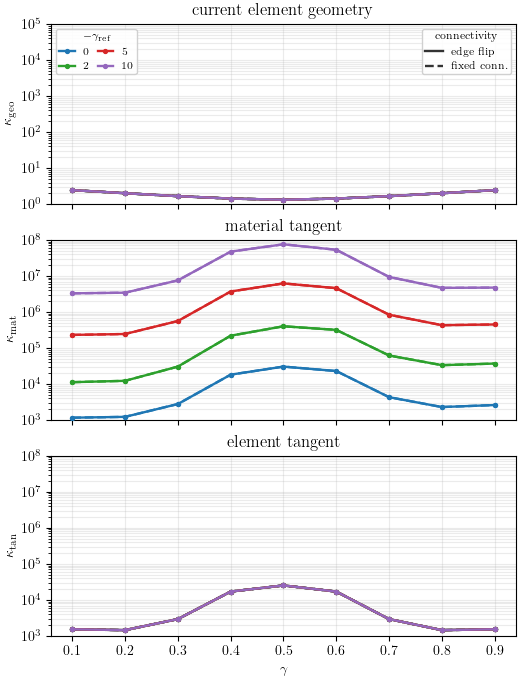

The data file committed next to this chart (first rows):
integer_shear, reference_shear, reconnection, local_load, absolute_load, kappa_geo, kappa_mat, kappa_tan
0, -0.0, edge flip, 0.1, 0.1, 2.457, 1165, 1531
0, -0.0, edge flip, 0.2, 0.2, 2.019, 1229, 1450
0, -0.0, edge flip, 0.3, 0.3, 1.675, 2787, 2938
0, -0.0, edge flip, 0.4, 0.4, 1.432, 18210, 17041
0, -0.0, edge flip, 0.5, 0.5, 1.333, 30498, 25222
0, -0.0, edge flip, 0.6, 0.6, 1.432, 22952, 17041
0, -0.0, edge flip, 0.7, 0.7, 1.675, 4322, 2938
0, -0.0, edge flip, 0.8, 0.8, 2.019, 2299, 1450
0, -0.0, edge flip, 0.9, 0.9, 2.457, 2615, 1531
0, -0.0, no reconnection, 0.1, 0.1, 2.457, 1165, 1531
0, -0.0, no reconnection, 0.2, 0.2, 2.019, 1229, 1450
0, -0.0, no reconnection, 0.3, 0.3, 1.675, 2787, 2938
0, -0.0, no reconnection, 0.4, 0.4, 1.432, 18210, 17041
0, -0.0, no reconnection, 0.5, 0.5, 1.333, 30498, 25222
0, -0.0, no reconnection, 0.6, 0.6, 1.432, 22952, 17041
0, -0.0, no reconnection, 0.7, 0.7, 1.675, 4322, 2938
0, -0.0, no reconnection, 0.8, 0.8, 2.019, 2299, 1450
0, -0.0, no reconnection, 0.9, 0.9, 2.457, 2615, 1531
2, -2.0, edge flip, 0.1, 0.1, 2.457, 11270, 1531
2, -2.0, edge flip, 0.2, 0.2, 2.019, 12288, 1450
2, -2.0, edge flip, 0.3, 0.3, 1.675, 30461, 2938
2, -2.0, edge flip, 0.4, 0.4, 1.432, 219598, 17041
2, -2.0, edge flip, 0.5, 0.5, 1.333, 400899, 25222
2, -2.0, edge flip, 0.6, 0.6, 1.432, 318548, 17041
2, -2.0, edge flip, 0.7, 0.7, 1.675, 62027, 2938
2, -2.0, edge flip, 0.8, 0.8, 2.019, 33424, 1450
2, -2.0, edge flip, 0.9, 0.9, 2.457, 37031, 1531
2, -2.0, no reconnection, 0.1, 0.1, 2.457, 11270, 1531
2, -2.0, no reconnection, 0.2, 0.2, 2.019, 12288, 1450
2, -2.0, no reconnection, 0.3, 0.3, 1.675, 30461, 2938
2, -2.0, no reconnection, 0.4, 0.4, 1.432, 219598, 17041
2, -2.0, no reconnection, 0.5, 0.5, 1.333, 400899, 25222
2, -2.0, no reconnection, 0.6, 0.6, 1.432, 318548, 17041
2, -2.0, no reconnection, 0.7, 0.7, 1.675, 62027, 2938
2, -2.0, no reconnection, 0.8, 0.8, 2.019, 33424, 1450
2, -2.0, no reconnection, 0.9, 0.9, 2.457, 37031, 1531
5, -5.0, edge flip, 0.1, 0.1, 2.457, 230777, 1531
5, -5.0, edge flip, 0.2, 0.2, 2.019, 244898, 1450
5, -5.0, edge flip, 0.3, 0.3, 1.675, 560453, 2938
5, -5.0, edge flip, 0.4, 0.4, 1.432, 3699764, 17041
5, -5.0, edge flip, 0.5, 0.5, 1.333, 6205503, 25222
5, -5.0, edge flip, 0.6, 0.6, 1.432, 4576731, 17041
5, -5.0, edge flip, 0.7, 0.7, 1.675, 839203, 2938
5, -5.0, edge flip, 0.8, 0.8, 2.019, 429913, 1450
5, -5.0, edge flip, 0.9, 0.9, 2.457, 450231, 1531
5, -5.0, no reconnection, 0.1, 0.1, 2.457, 230777, 1531
5, -5.0, no reconnection, 0.2, 0.2, 2.019, 244898, 1450
5, -5.0, no reconnection, 0.3, 0.3, 1.675, 560453, 2938
5, -5.0, no reconnection, 0.4, 0.4, 1.432, 3699764, 17041
5, -5.0, no reconnection, 0.5, 0.5, 1.333, 6205503, 25222
5, -5.0, no reconnection, 0.6, 0.6, 1.432, 4576731, 17041
5, -5.0, no reconnection, 0.7, 0.7, 1.675, 839203, 2938
5, -5.0, no reconnection, 0.8, 0.8, 2.019, 429913, 1450
5, -5.0, no reconnection, 0.9, 0.9, 2.457, 450231, 1531
10, -10.0, edge flip, 0.1, 0.1, 2.457, 3294289, 1531
10, -10.0, edge flip, 0.2, 0.2, 2.019, 3426750, 1450
10, -10.0, edge flip, 0.3, 0.3, 1.675, 7522273, 2938
10, -10.0, edge flip, 0.4, 0.4, 1.432, 47309949, 17041
10, -10.0, edge flip, 0.5, 0.5, 1.333, 75488301, 25222
10, -10.0, edge flip, 0.6, 0.6, 1.432, 53177647, 17041
... 12 more rows
